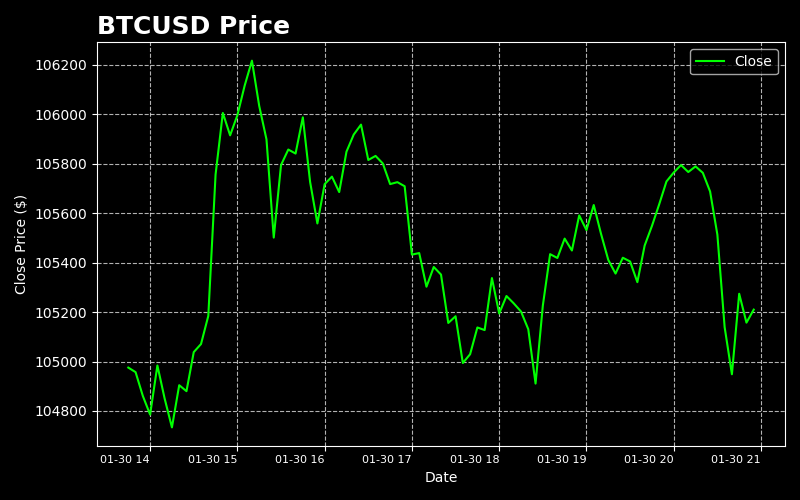

The data file committed next to this chart (first rows):
symbol, timestamp, open, high, low, close, volume, trade_count, vwap
BTC/USD, 2025-01-30 13:45:00+00:00, 105027, 105038, 104930, 104975, 0.002632, 3.0, 105037
BTC/USD, 2025-01-30 13:50:00+00:00, 105035, 105035, 104908, 104957, 0.004632, 1.0, 105035
BTC/USD, 2025-01-30 13:55:00+00:00, 105042, 105102, 104861, 104861, 7.6226e-05, 4.0, 104990
BTC/USD, 2025-01-30 14:00:00+00:00, 104918, 105006, 104785, 104785, 0.01905, 4.0, 105006
BTC/USD, 2025-01-30 14:05:00+00:00, 104749, 104984, 104680, 104984, 0.000826, 8.0, 104813
BTC/USD, 2025-01-30 14:10:00+00:00, 104914, 104925, 104850, 104850, 0.0, 0.0, 104887
BTC/USD, 2025-01-30 14:15:00+00:00, 104807, 104856, 104734, 104734, 0.0, 0.0, 104832
BTC/USD, 2025-01-30 14:20:00+00:00, 104799, 104982, 104799, 104904, 5.6825e-05, 3.0, 104922
BTC/USD, 2025-01-30 14:25:00+00:00, 104838, 104910, 104702, 104880, 0.06881, 7.0, 104795
BTC/USD, 2025-01-30 14:30:00+00:00, 104816, 105176, 104816, 105038, 3.7316e-05, 2.0, 105087
BTC/USD, 2025-01-30 14:35:00+00:00, 104997, 105215, 104997, 105071, 0.001055, 3.0, 105122
BTC/USD, 2025-01-30 14:40:00+00:00, 104997, 105185, 104875, 105185, 9.5685e-05, 5.0, 104966
BTC/USD, 2025-01-30 14:45:00+00:00, 105247, 105756, 105156, 105756, 0.1148, 4.0, 105527
BTC/USD, 2025-01-30 14:50:00+00:00, 105759, 106189, 105667, 106006, 0.06801, 6.0, 105945
BTC/USD, 2025-01-30 14:55:00+00:00, 106074, 106200, 105808, 105915, 0.0, 0.0, 106122
BTC/USD, 2025-01-30 15:00:00+00:00, 105852, 106058, 105786, 105997, 0.01009, 5.0, 105921
BTC/USD, 2025-01-30 15:05:00+00:00, 106031, 106165, 105847, 106116, 0.00964, 1.0, 105847
BTC/USD, 2025-01-30 15:10:00+00:00, 106165, 106399, 106082, 106217, 0.0463, 5.0, 106135
BTC/USD, 2025-01-30 15:15:00+00:00, 106181, 106212, 105923, 106034, 0.006934, 7.0, 105937
BTC/USD, 2025-01-30 15:20:00+00:00, 106102, 106131, 105725, 105899, 0.009294, 1.0, 105725
BTC/USD, 2025-01-30 15:25:00+00:00, 105849, 105849, 105429, 105501, 0.004019, 2.0, 105466
BTC/USD, 2025-01-30 15:30:00+00:00, 105528, 105795, 105489, 105795, 5.6405e-05, 3.0, 105703
BTC/USD, 2025-01-30 15:35:00+00:00, 105840, 105967, 105734, 105858, 0.002774, 3.0, 105956
BTC/USD, 2025-01-30 15:40:00+00:00, 105911, 105955, 105817, 105842, 0.0, 0.0, 105931
BTC/USD, 2025-01-30 15:45:00+00:00, 105801, 106266, 105801, 105988, 0.0001723, 1.0, 106266
BTC/USD, 2025-01-30 15:50:00+00:00, 106061, 106061, 105727, 105727, 0.01117, 2.0, 106024
BTC/USD, 2025-01-30 15:55:00+00:00, 105654, 105654, 105535, 105559, 0.0, 0.0, 105629
BTC/USD, 2025-01-30 16:00:00+00:00, 105623, 105718, 105496, 105718, 0.0003226, 2.0, 105573
BTC/USD, 2025-01-30 16:05:00+00:00, 105775, 105803, 105687, 105748, 0.021, 1.0, 105687
BTC/USD, 2025-01-30 16:10:00+00:00, 105812, 105856, 105686, 105686, 0.0, 0.0, 105834
BTC/USD, 2025-01-30 16:15:00+00:00, 105737, 105849, 105589, 105849, 0.0, 0.0, 105737
BTC/USD, 2025-01-30 16:20:00+00:00, 105924, 105980, 105711, 105918, 0.004965, 2.0, 105959
BTC/USD, 2025-01-30 16:25:00+00:00, 105991, 105991, 105779, 105959, 0.000111, 1.0, 105991
BTC/USD, 2025-01-30 16:30:00+00:00, 106006, 106006, 105787, 105815, 0.0, 0.0, 105972
BTC/USD, 2025-01-30 16:35:00+00:00, 105771, 105838, 105713, 105832, 0.0, 0.0, 105751
BTC/USD, 2025-01-30 16:40:00+00:00, 105801, 105801, 105801, 105801, 0.0, 0.0, 105801
BTC/USD, 2025-01-30 16:45:00+00:00, 105707, 105718, 105680, 105718, 0.0, 0.0, 105707
BTC/USD, 2025-01-30 16:50:00+00:00, 105768, 105823, 105694, 105726, 0.0, 0.0, 105768
BTC/USD, 2025-01-30 16:55:00+00:00, 105663, 105788, 105663, 105709, 0.0, 0.0, 105663
BTC/USD, 2025-01-30 17:00:00+00:00, 105676, 105676, 105433, 105433, 0.0, 0.0, 105652
BTC/USD, 2025-01-30 17:05:00+00:00, 105487, 105487, 105318, 105439, 0.0, 0.0, 105487
BTC/USD, 2025-01-30 17:10:00+00:00, 105505, 105505, 105303, 105303, 0.0001845, 1.0, 105505
BTC/USD, 2025-01-30 17:15:00+00:00, 105349, 105414, 105179, 105383, 0.00279, 3.0, 105410
BTC/USD, 2025-01-30 17:20:00+00:00, 105454, 105520, 105313, 105352, 1.8582e-05, 1.0, 105520
BTC/USD, 2025-01-30 17:25:00+00:00, 105420, 105447, 105156, 105156, 1.8535e-05, 1.0, 105253
BTC/USD, 2025-01-30 17:30:00+00:00, 105106, 105242, 105106, 105183, 0.0009354, 2.0, 105163
BTC/USD, 2025-01-30 17:35:00+00:00, 105097, 105156, 104983, 104994, 9.323e-06, 1.0, 105156
BTC/USD, 2025-01-30 17:40:00+00:00, 105022, 105254, 105022, 105030, 0.0005487, 2.0, 105085
BTC/USD, 2025-01-30 17:45:00+00:00, 105109, 105138, 105109, 105138, 0.0, 0.0, 105109
BTC/USD, 2025-01-30 17:50:00+00:00, 105073, 105127, 105073, 105127, 0.0, 0.0, 105073
BTC/USD, 2025-01-30 17:55:00+00:00, 105179, 105338, 105179, 105338, 0.0, 0.0, 105209
BTC/USD, 2025-01-30 18:00:00+00:00, 105304, 105392, 105194, 105194, 0.009233, 1.0, 105392
BTC/USD, 2025-01-30 18:05:00+00:00, 105260, 105347, 105175, 105265, 0.002388, 3.0, 105277
BTC/USD, 2025-01-30 18:10:00+00:00, 105236, 105348, 105235, 105235, 1.005e-05, 1.0, 105348
BTC/USD, 2025-01-30 18:15:00+00:00, 105184, 105225, 105184, 105202, 0.0, 0.0, 105184
BTC/USD, 2025-01-30 18:20:00+00:00, 105236, 105236, 105131, 105131, 0.0, 0.0, 105236
BTC/USD, 2025-01-30 18:25:00+00:00, 105079, 105079, 104787, 104911, 0.0, 0.0, 105043
BTC/USD, 2025-01-30 18:30:00+00:00, 104997, 105277, 104997, 105226, 0.0, 0.0, 104997
BTC/USD, 2025-01-30 18:35:00+00:00, 105208, 105436, 105208, 105434, 0.001569, 1.0, 105436
BTC/USD, 2025-01-30 18:40:00+00:00, 105506, 105506, 105419, 105419, 0.0, 0.0, 105506
... 27 more rows
